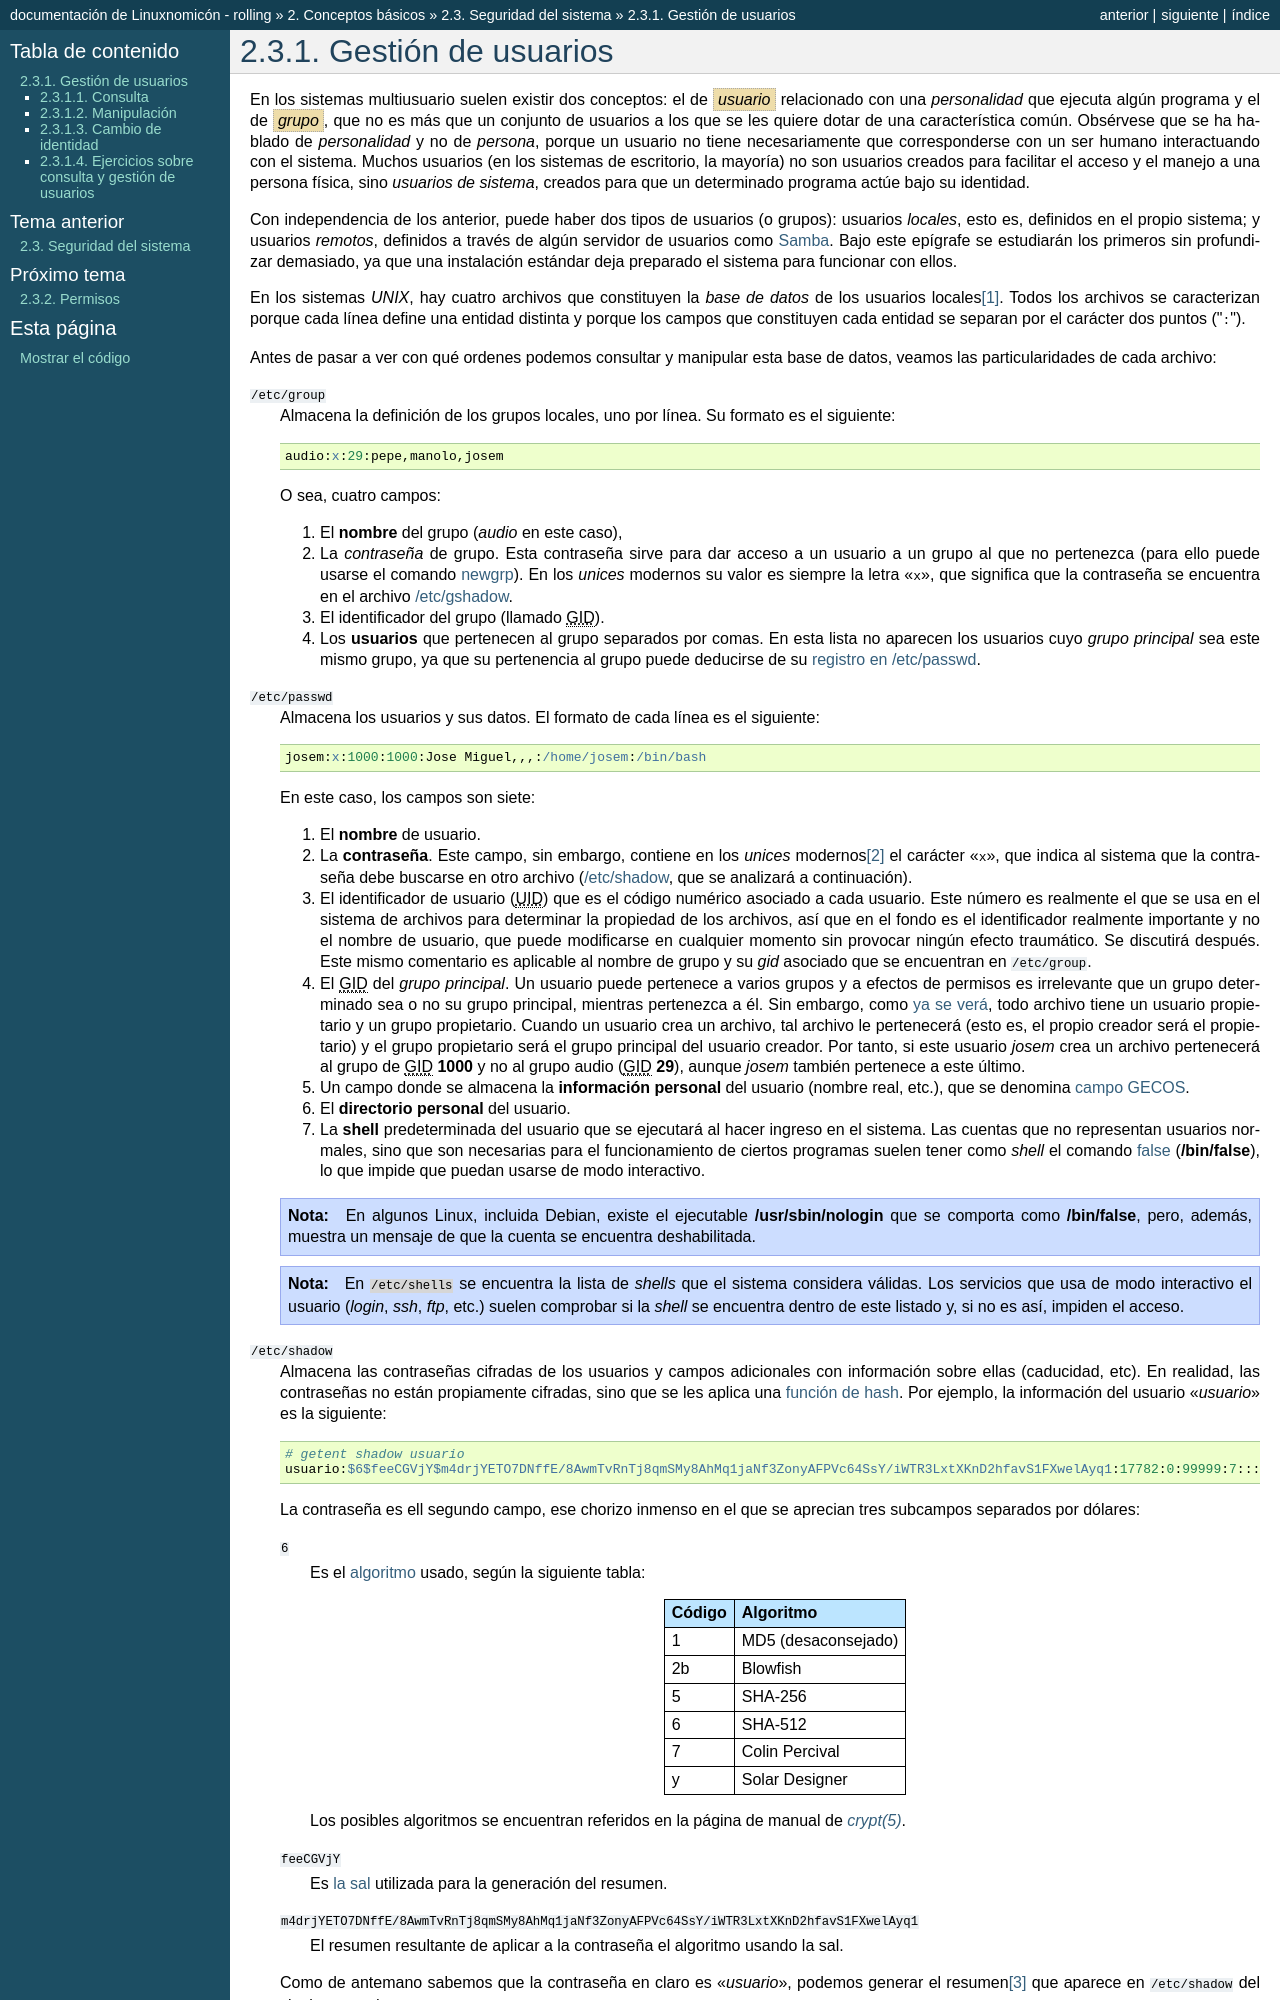

repository: sio2sio2/doc-linux · page: 02.conbas/05.seguridad/05a.usuarios.html · generator: sphinx

.. _gesusu:

Gestión de usuarios
===================

En los sistemas multiusuario suelen existir dos conceptos: el de :dfn:`usuario`
relacionado con una *personalidad* que ejecuta algún programa y el de
:dfn:`grupo`, que no es más que un conjunto de usuarios a los que se les quiere
dotar de una característica común. Obsérvese que se ha hablado de *personalidad*
y no de *persona*, porque un usuario no tiene necesariamente que corresponderse
con un ser humano interactuando con el sistema. Muchos usuarios (en los sistemas
de escritorio, la mayoría) no son usuarios creados para facilitar el acceso y el
manejo a una persona física, sino *usuarios de sistema*, creados para que un
determinado programa actúe bajo su identidad.

Con independencia de los anterior, puede haber dos tipos de usuarios (o grupos):
usuarios *locales*, esto es, definidos en el propio sistema; y usuarios
*remotos*, definidos a través de algún servidor de usuarios como :ref:`samba`. Bajo
este epígrafe se estudiarán los primeros sin profundizar demasiado, ya que una
instalación estándar deja preparado el sistema para funcionar con ellos.

En los sistemas *UNIX*, hay cuatro archivos que constituyen la *base de datos*
de los usuarios locales\ [#]_. Todos los archivos se caracterizan porque cada
línea define una entidad distinta y porque los campos que constituyen cada
entidad se separan por el carácter dos puntos (\":kbd:`:`\").

Antes de pasar a ver con qué ordenes podemos consultar y manipular esta base de
datos, veamos las particularidades de cada archivo:

.. _etc_group:

:file:`/etc/group`
   Almacena la definición de los grupos locales, uno por línea. Su formato es el
   siguiente:

   .. code-block:: unixconfig

      audio:x:29:pepe,manolo,josem

   O sea, cuatro campos:

   #. El **nombre** del grupo (*audio* en este caso),
   #. La *contraseña* de grupo. Esta contraseña sirve para dar acceso
      a un usuario a un grupo al que no pertenezca (para ello puede usarse el
      comando `newgrp`_). En los *unices* modernos su valor es siempre la letra
      ":kbd:`x`", que significa que la contraseña se encuentra en el archivo
      :ref:`/etc/gshadow <etc_gshadow>`.
   #. El identificador del grupo (llamado |GID|).
   #. Los **usuarios** que pertenecen al grupo separados por comas. En esta lista
      no aparecen los usuarios cuyo *grupo principal* sea este mismo grupo, ya
      que su pertenencia al grupo puede deducirse de su  :ref:`registro en
      /etc/passwd <grupo_principal>`.

.. _etc_passwd:

:file:`/etc/passwd`
   Almacena los usuarios y sus datos. El formato de cada línea es el siguiente:

   .. code-block:: unixconfig

      josem:x:1000:1000:Jose Miguel,,,:/home/josem:/bin/bash

   .. _grupo_principal:

   En este caso, los campos son siete:

   #. El **nombre** de usuario.
   #. La **contraseña**. Este campo, sin embargo, contiene en los *unices*
      modernos\ [#]_ el carácter ":kbd:`x`", que indica al sistema que la
      contraseña debe buscarse en otro archivo (:ref:`/etc/shadow <etc_shadow>`,
      que se analizará a continuación).
   #. El identificador de usuario (|UID|) que es el código numérico asociado a
      cada usuario. Este número es realmente el que se usa en el sistema de
      archivos para determinar la propiedad de los archivos, así que en el fondo
      es el identificador realmente importante y no el nombre de usuario, que
      puede modificarse en cualquier momento sin provocar ningún efecto
      traumático. Se discutirá después. Este mismo comentario es aplicable al
      nombre de grupo y su *gid* asociado que se encuentran en
      :file:`/etc/group`.
   #. El |GID| del *grupo principal*. Un usuario puede pertenece a varios
      grupos y a efectos de permisos es irrelevante que un grupo determinado sea
      o no su grupo principal, mientras pertenezca a él. Sin embargo, como
      :ref:`ya se verá <ugo>`, todo archivo tiene un usuario propietario y un
      grupo propietario. Cuando un usuario crea un archivo, tal archivo le
      pertenecerá (esto es, el propio creador será el propietario) y el grupo
      propietario será el grupo principal del usuario creador. Por tanto, si
      este usuario *josem* crea un archivo pertenecerá al grupo de |GID|
      **1000** y no al grupo audio (|GID| **29**), aunque 
      *josem* también pertenece a este último.
   #. Un campo donde se almacena la **información personal** del usuario
      (nombre real, etc.), que se denomina `campo GECOS
      <https://en.wikipedia.org/wiki/Gecos_field>`_.
   #. El **directorio personal** del usuario.
   #. La **shell** predeterminada del usuario que se ejecutará al hacer ingreso en
      el sistema. Las cuentas que no representan usuarios normales, sino que son
      necesarias para el funcionamiento de ciertos programas suelen tener como
      *shell* el comando :ref:`false <false>` (:command:`/bin/false`), lo que
      impide que puedan usarse de modo interactivo.

   .. note:: En algunos Linux, incluida Debian, existe el ejecutable
      :command:`/usr/sbin/nologin` que se comporta como
      :command:`/bin/false`, pero, además, muestra un mensaje de que la
      cuenta se encuentra deshabilitada.
